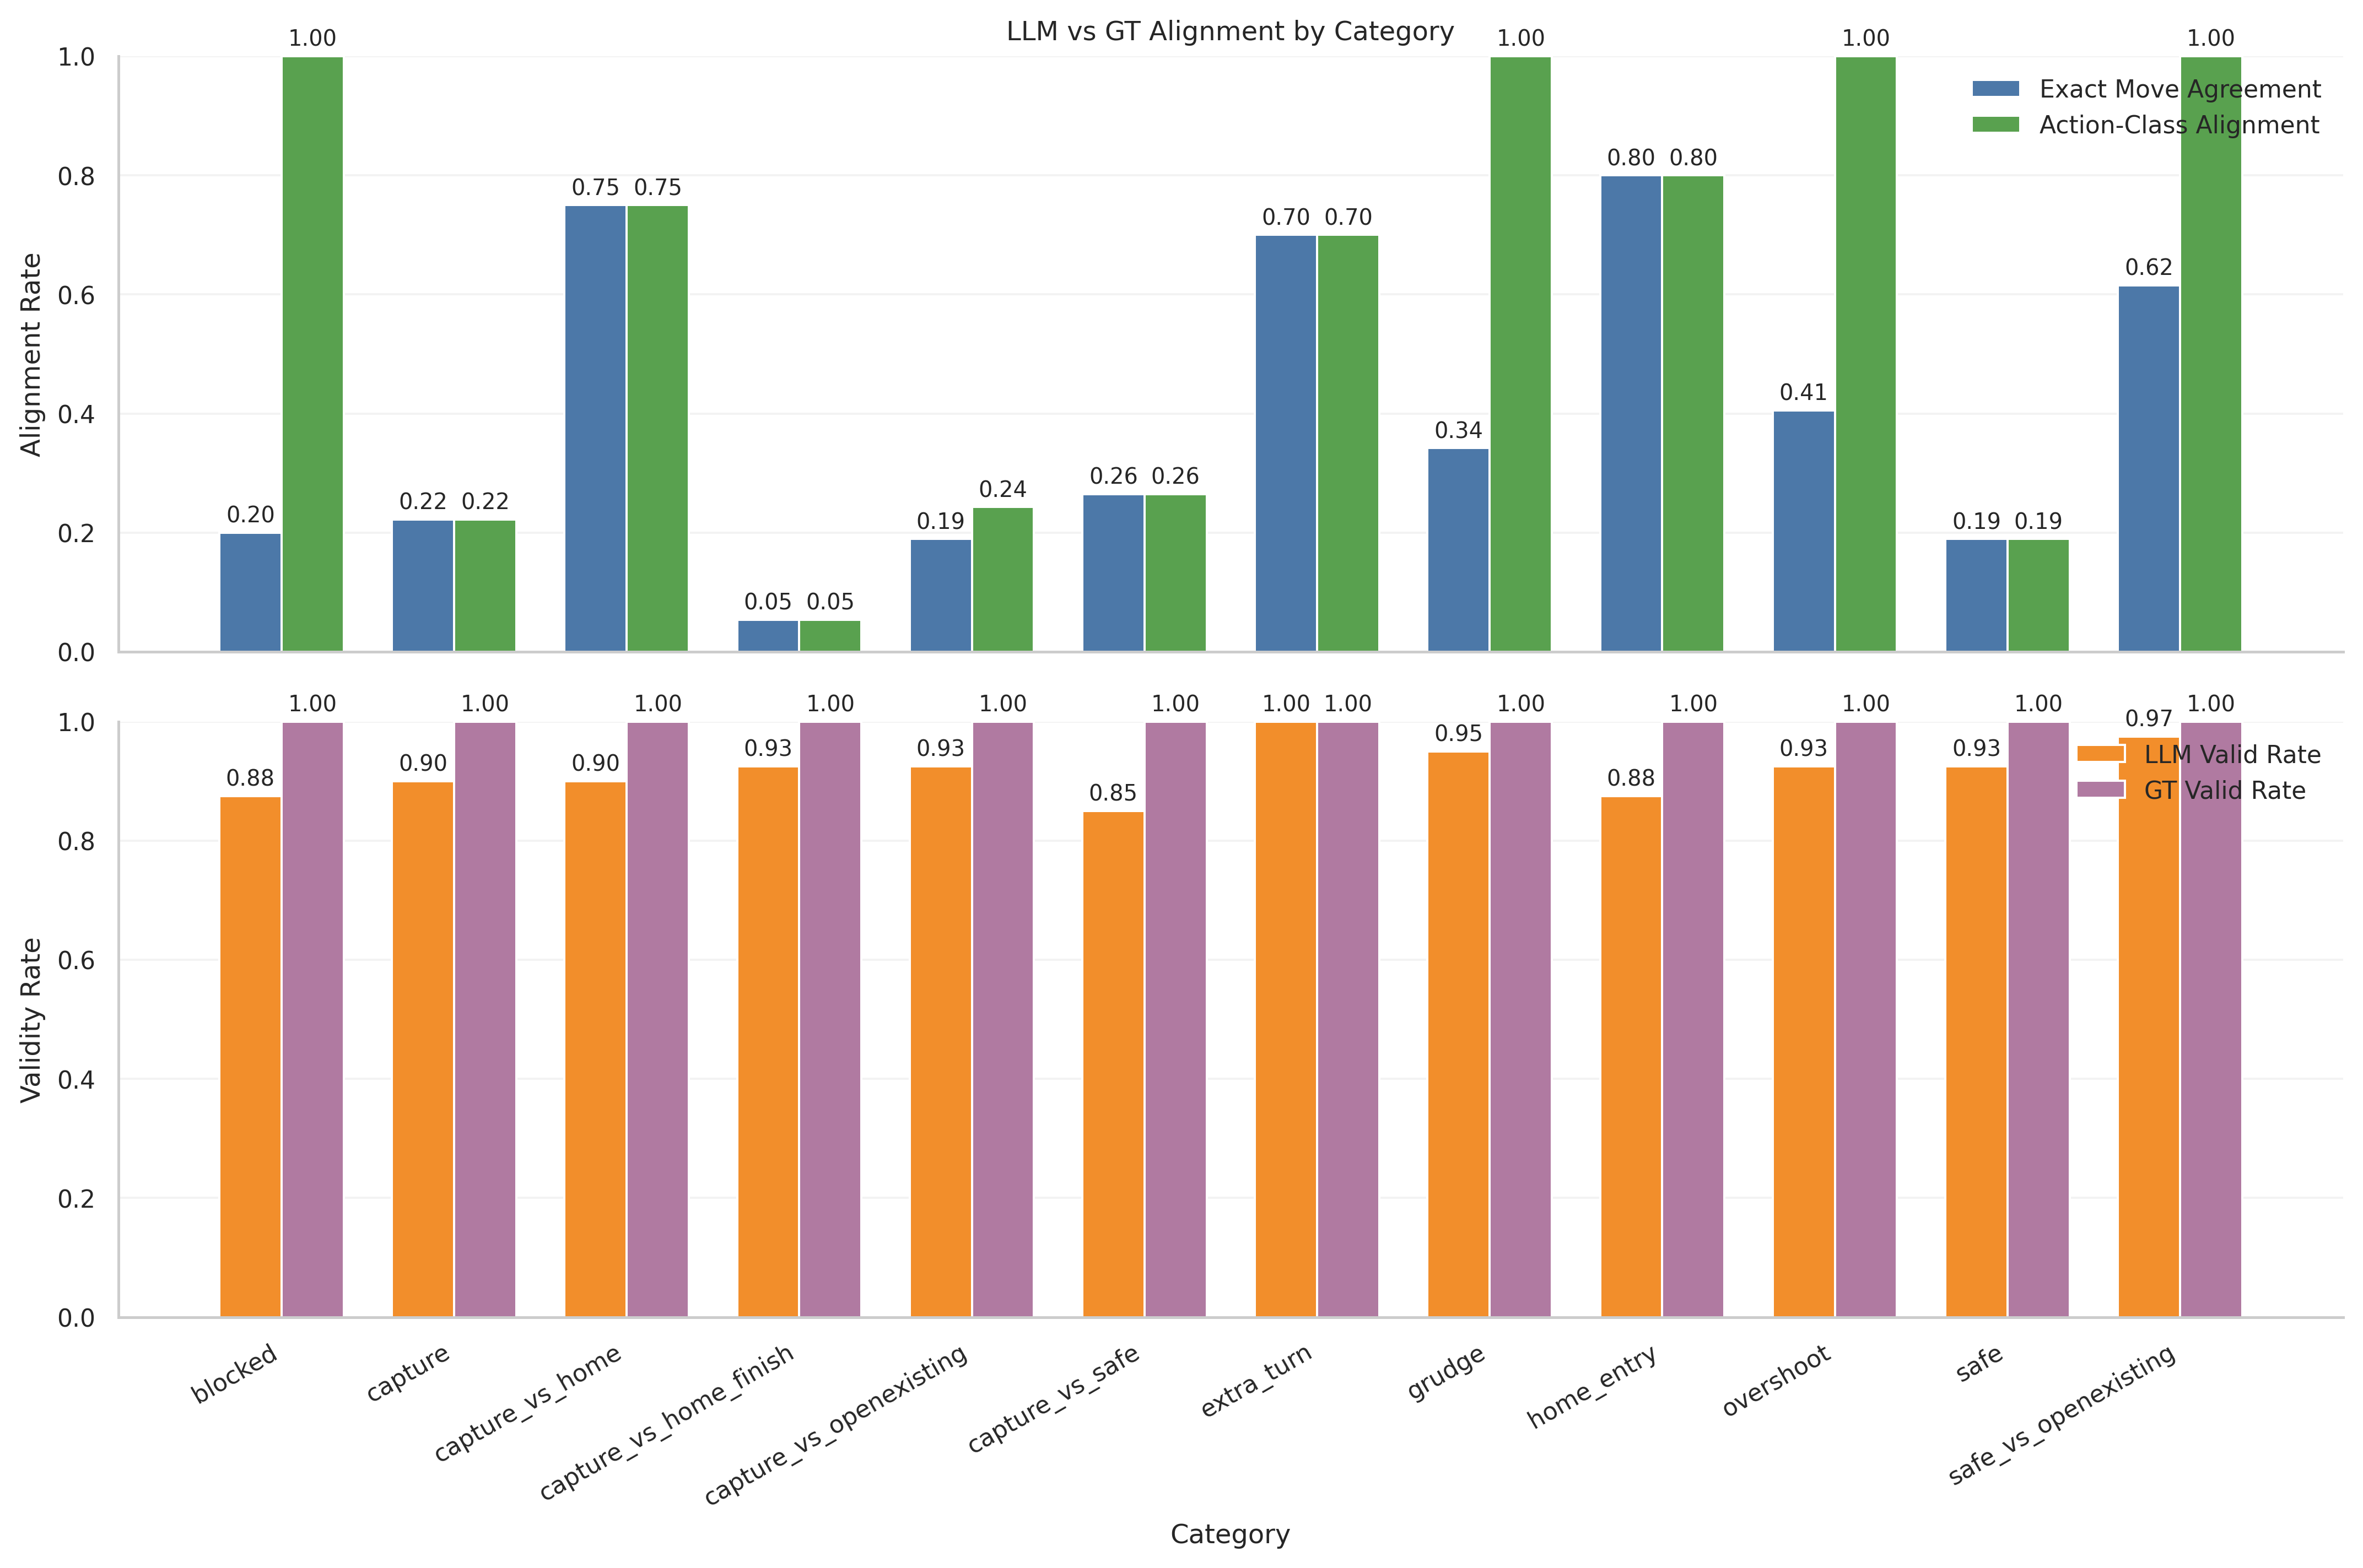

The table this chart was drawn from, first rows:
category, total_common, valid_both, agreement_on_valid, agreement_rate, llm_invalid_rate, gt_invalid_rate, llm_2p_share, gt_expectiminimax_share, action_alignment_rate, llm_valid_rate, gt_valid_rate
blocked, 40, 35, 7, 0.2, 0.125, 0.000000, 0.35, 0.35, 1, 0.875, 1
capture, 40, 36, 8, 0.2222, 0.1, 0.000000, 0.35, 0.35, 0.2222, 0.9, 1
capture_vs_home, 40, 36, 27, 0.75, 0.1, 0.000000, 0.35, 0.35, 0.75, 0.9, 1
capture_vs_home_finish, 40, 37, 2, 0.05405, 0.075, 0.000000, 0.35, 0.35, 0.05405, 0.925, 1
capture_vs_openexisting, 40, 37, 7, 0.1892, 0.075, 0.000000, 0.35, 0.35, 0.2432, 0.925, 1
capture_vs_safe, 40, 34, 9, 0.2647, 0.15, 0.000000, 0.35, 0.35, 0.2647, 0.85, 1
extra_turn, 40, 40, 28, 0.7, 0.000000, 0.000000, 0.35, 0.35, 0.7, 1, 1
grudge, 80, 76, 26, 0.3421, 0.05, 0.000000, 0.35, 0.35, 1, 0.95, 1
home_entry, 40, 35, 28, 0.8, 0.125, 0.000000, 0.35, 0.35, 0.8, 0.875, 1
overshoot, 40, 37, 15, 0.4054, 0.075, 0.000000, 0.35, 0.35, 1, 0.925, 1
safe, 40, 37, 7, 0.1892, 0.075, 0.000000, 0.35, 0.35, 0.1892, 0.925, 1
safe_vs_openexisting, 40, 39, 24, 0.6154, 0.025, 0.000000, 0.35, 0.35, 1, 0.975, 1
